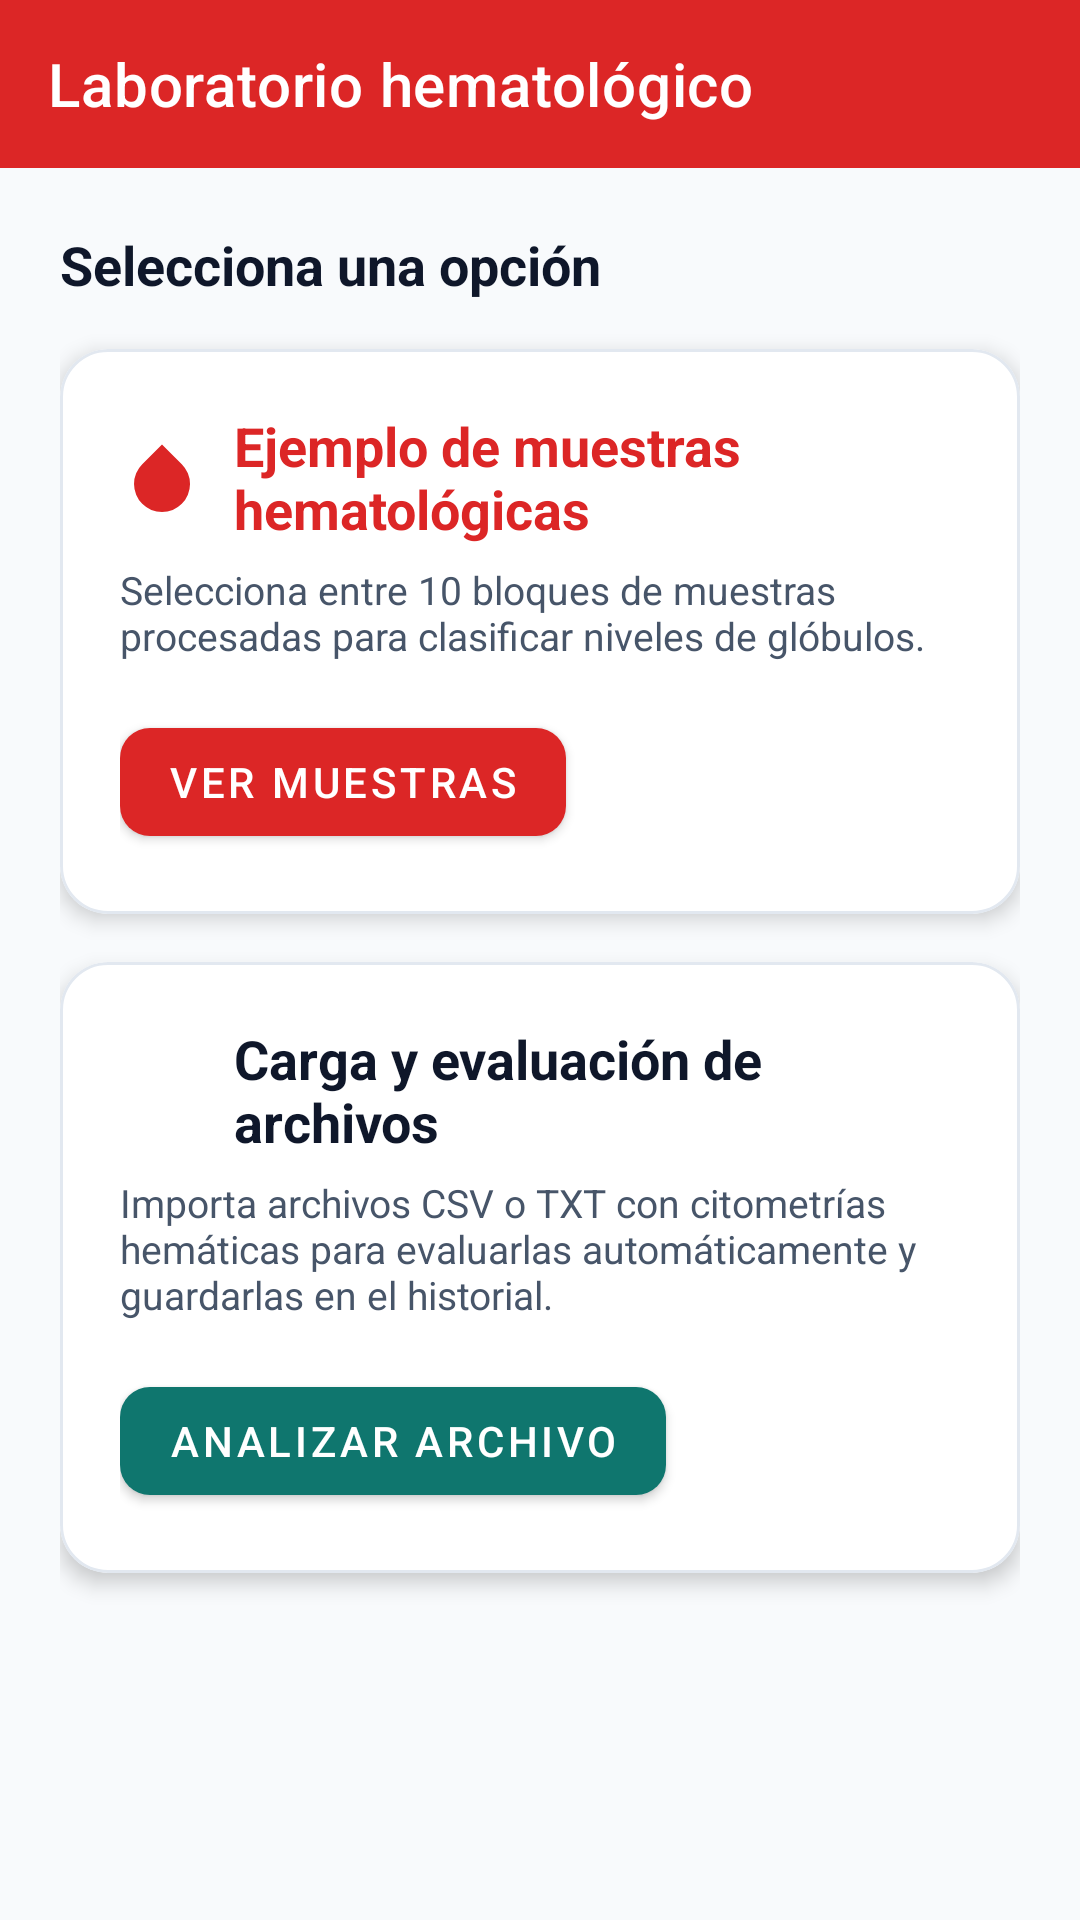

Android layout source for this screen:
<!-- AndroidManifest.xml: activity theme Theme.SistemaClinico.Hematology -->
<!-- res/layout/activity_hematology_menu.xml -->
<?xml version="1.0" encoding="utf-8"?>
<androidx.constraintlayout.widget.ConstraintLayout xmlns:android="http://schemas.android.com/apk/res/android"
    xmlns:app="http://schemas.android.com/apk/res-auto"
    xmlns:tools="http://schemas.android.com/tools"
    android:layout_width="match_parent"
    android:layout_height="match_parent"
    android:background="@color/background_light"
    tools:context=".ui.hematology.HematologyMenuActivity">

    <com.google.android.material.appbar.MaterialToolbar
        android:id="@+id/toolbar"
        android:layout_width="match_parent"
        android:layout_height="wrap_content"
        android:background="@color/secondary_crimson"
        app:layout_constraintTop_toTopOf="parent"
        app:navigationContentDescription="@string/nav_back"
        app:navigationIcon="@drawable/ic_arrow_back"
        app:navigationIconTint="@color/white"
        app:title="@string/hematology_title"
        app:titleTextColor="@color/white" />

    <ScrollView
        android:layout_width="match_parent"
        android:layout_height="0dp"
        android:fillViewport="true"
        app:layout_constraintBottom_toBottomOf="parent"
        app:layout_constraintTop_toBottomOf="@id/toolbar">

        <LinearLayout
            android:layout_width="match_parent"
            android:layout_height="wrap_content"
            android:orientation="vertical"
            android:padding="20dp">

            <TextView
                android:layout_width="wrap_content"
                android:layout_height="wrap_content"
                android:layout_marginBottom="16dp"
                android:text="@string/hematology_menu_subtitle"
                android:textColor="@color/text_primary"
                android:textSize="18sp"
                android:textStyle="bold" />

            
            <com.google.android.material.card.MaterialCardView
                android:id="@+id/cardViewSamples"
                android:layout_width="match_parent"
                android:layout_height="wrap_content"
                android:layout_marginBottom="16dp"
                android:clickable="true"
                android:focusable="true"
                app:cardBackgroundColor="@color/white"
                app:cardCornerRadius="16dp"
                app:cardElevation="4dp"
                app:strokeColor="@color/stroke_border"
                app:strokeWidth="1dp">

                <LinearLayout
                    android:layout_width="match_parent"
                    android:layout_height="wrap_content"
                    android:orientation="vertical"
                    android:padding="20dp">

                    <LinearLayout
                        android:layout_width="match_parent"
                        android:layout_height="wrap_content"
                        android:gravity="center_vertical"
                        android:orientation="horizontal">

                        <ImageView
                            android:layout_width="28dp"
                            android:layout_height="28dp"
                            android:layout_marginEnd="10dp"
                            android:src="@drawable/ic_blood_drop"
                            app:tint="@color/secondary_crimson" />

                        <TextView
                            android:layout_width="wrap_content"
                            android:layout_height="wrap_content"
                            android:text="@string/hematology_samples_card_title"
                            android:textColor="@color/secondary_crimson"
                            android:textSize="18sp"
                            android:textStyle="bold" />
                    </LinearLayout>

                    <TextView
                        android:layout_width="wrap_content"
                        android:layout_height="wrap_content"
                        android:layout_marginTop="6dp"
                        android:layout_marginBottom="16dp"
                        android:text="@string/hematology_samples_card_desc"
                        android:textColor="@color/text_secondary"
                        android:textSize="13sp" />

                    <com.google.android.material.button.MaterialButton
                        android:id="@+id/btnSamples"
                        android:layout_width="wrap_content"
                        android:layout_height="wrap_content"
                        android:text="@string/hematology_samples_btn"
                        app:backgroundTint="@color/secondary_crimson"
                        app:cornerRadius="10dp" />
                </LinearLayout>
            </com.google.android.material.card.MaterialCardView>

            
            <com.google.android.material.card.MaterialCardView
                android:id="@+id/cardDataEntry"
                android:layout_width="match_parent"
                android:layout_height="wrap_content"
                android:layout_marginBottom="16dp"
                android:clickable="true"
                android:focusable="true"
                app:cardBackgroundColor="@color/white"
                app:cardCornerRadius="16dp"
                app:cardElevation="4dp"
                app:strokeColor="@color/stroke_border"
                app:strokeWidth="1dp">

                <LinearLayout
                    android:layout_width="match_parent"
                    android:layout_height="wrap_content"
                    android:orientation="vertical"
                    android:padding="20dp">

                    <LinearLayout
                        android:layout_width="match_parent"
                        android:layout_height="wrap_content"
                        android:gravity="center_vertical"
                        android:orientation="horizontal">

                        <ImageView
                            android:layout_width="28dp"
                            android:layout_height="28dp"
                            android:layout_marginEnd="10dp"
                            android:src="@drawable/ic_add"
                            app:tint="@color/primary_teal" />

                        <TextView
                            android:layout_width="wrap_content"
                            android:layout_height="wrap_content"
                            android:text="@string/hematology_entry_card_title"
                            android:textColor="@color/text_primary"
                            android:textSize="18sp"
                            android:textStyle="bold" />
                    </LinearLayout>

                    <TextView
                        android:layout_width="wrap_content"
                        android:layout_height="wrap_content"
                        android:layout_marginTop="6dp"
                        android:layout_marginBottom="16dp"
                        android:text="@string/hematology_entry_card_desc"
                        android:textColor="@color/text_secondary"
                        android:textSize="13sp" />

                    <com.google.android.material.button.MaterialButton
                        android:id="@+id/btnDataEntry"
                        android:layout_width="wrap_content"
                        android:layout_height="wrap_content"
                        android:text="@string/hematology_entry_btn"
                        app:backgroundTint="@color/primary_teal"
                        app:cornerRadius="10dp" />
                </LinearLayout>
            </com.google.android.material.card.MaterialCardView>

        </LinearLayout>
    </ScrollView>

</androidx.constraintlayout.widget.ConstraintLayout>
<!-- resources referenced by this layout -->
<resources>
  <color name="background_light">#F8FAFC</color>
  <color name="primary_teal">#0F766E</color>
  <color name="secondary_crimson">#DC2626</color>
  <color name="stroke_border">#E2E8F0</color>
  <color name="text_primary">#0F172A</color>
  <color name="text_secondary">#475569</color>
  <color name="white">#FFFFFF</color>
  <!-- drawable ic_blood_drop (drawable) -->
  <vector xmlns:android="http://schemas.android.com/apk/res/android"
      android:width="24dp"
      android:height="24dp"
      android:viewportWidth="24"
      android:viewportHeight="24"
      android:tint="?attr/colorControlNormal">
    <path
        android:fillColor="@android:color/white"
        android:pathData="M12,2.69l5.66,5.66a8,8 0,1 1,-11.31 0z"/>
  </vector>
  <string name="hematology_entry_btn">Analizar archivo</string>
  <string name="hematology_entry_card_desc">Importa archivos CSV o TXT con citometrías hemáticas para evaluarlas automáticamente y guardarlas en el historial.</string>
  <string name="hematology_entry_card_title">Carga y evaluación de archivos</string>
  <string name="hematology_menu_subtitle">Selecciona una opción</string>
  <string name="hematology_samples_btn">Ver muestras</string>
  <string name="hematology_samples_card_desc">Selecciona entre 10 bloques de muestras procesadas para clasificar niveles de glóbulos.</string>
  <string name="hematology_samples_card_title">Ejemplo de muestras hematológicas</string>
  <string name="hematology_title">Laboratorio hematológico</string>
  <string name="nav_back">Volver</string>
  <style name="Theme.SistemaClinico.Hematology" parent="Theme.SistemaClinico">
          <item name="colorPrimary">@color/secondary_crimson</item>
          <item name="colorPrimaryVariant">@color/secondary_crimson_dark</item>
          <item name="android:statusBarColor">@color/secondary_crimson_dark</item>
      </style>
  <style name="Theme.SistemaClinico" parent="Theme.MaterialComponents.DayNight.NoActionBar">
          
          <item name="colorPrimary">@color/primary_teal</item>
          <item name="colorPrimaryVariant">@color/primary_teal_dark</item>
          <item name="colorOnPrimary">@color/white</item>
          
          <item name="colorSecondary">@color/secondary_crimson</item>
          <item name="colorSecondaryVariant">@color/secondary_crimson_dark</item>
          <item name="colorOnSecondary">@color/white</item>
          
          <item name="android:statusBarColor">@color/primary_teal_dark</item>
          <item name="android:windowBackground">@color/background_light</item>
      </style>
  <color name="secondary_crimson_dark">#B91C1C</color>
  <color name="primary_teal_dark">#115E59</color>
</resources>
